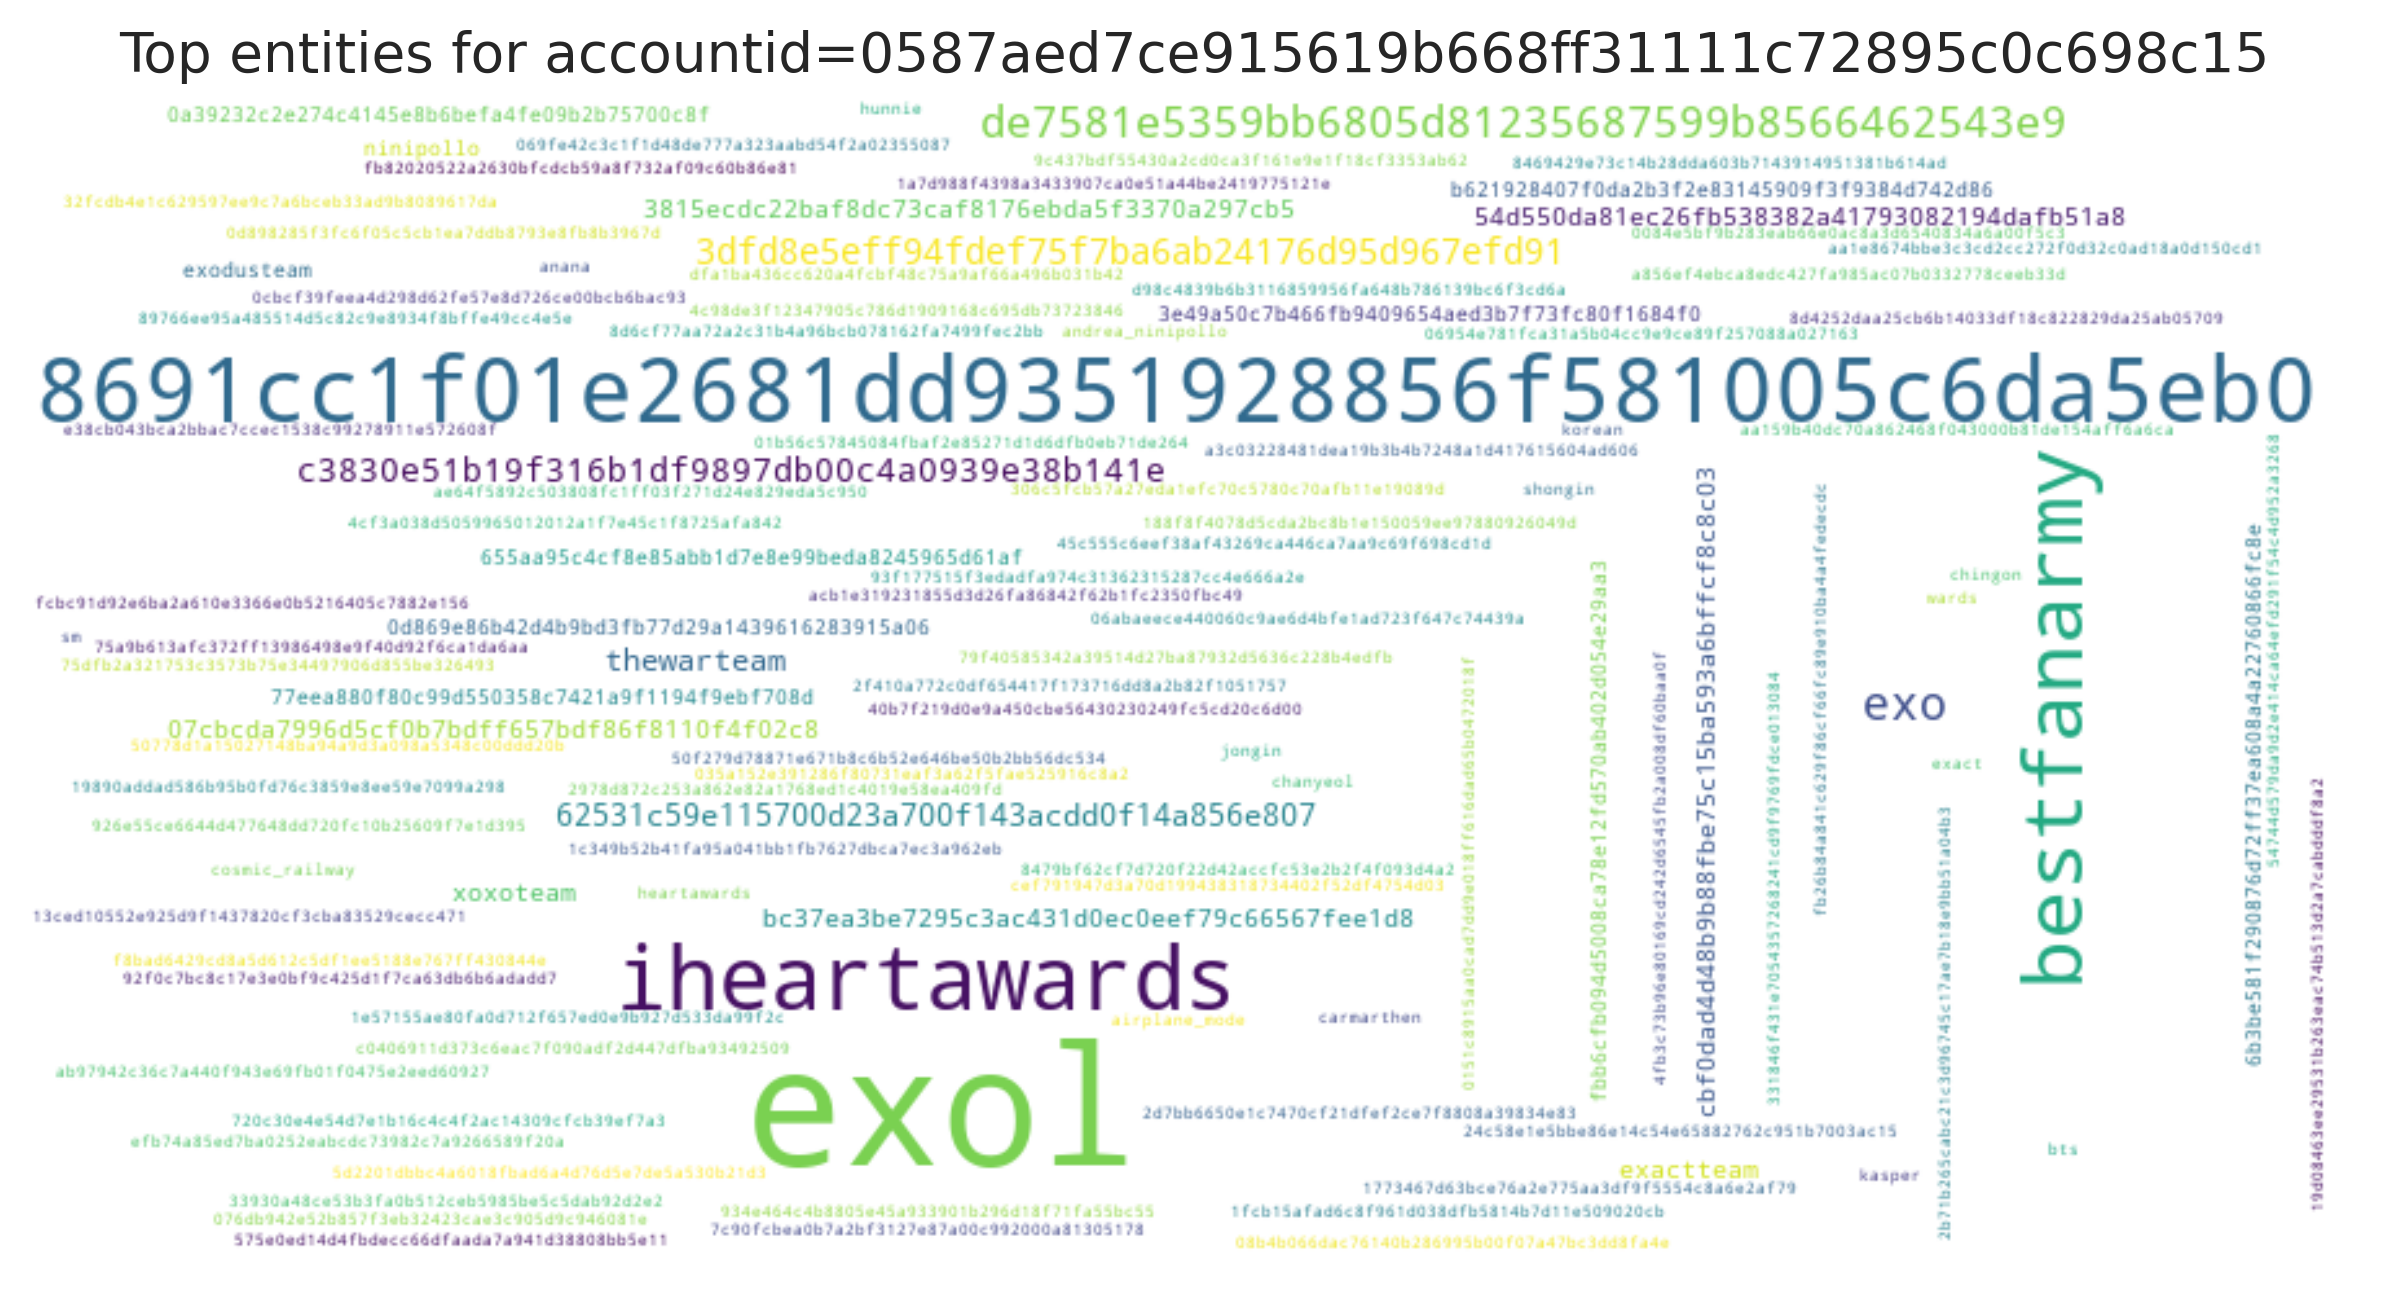

Source data for this figure (header and first rows):
entity, count
exol, 122
8691cc1f01e2681dd9351928856f581005c6da5e…, 116
iheartawards, 109
bestfanarmy, 99
exo, 10
de7581e5359bb6805d81235687599b8566462543…, 9
3dfd8e5eff94fdef75f7ba6ab24176d95d967efd…, 6
c3830e51b19f316b1df9897db00c4a0939e38b14…, 5
62531c59e115700d23a700f143acdd0f14a856e8…, 4
thewarteam, 4
07cbcda7996d5cf0b7bdff657bdf86f8110f4f02…, 3
3815ecdc22baf8dc73caf8176ebda5f3370a297c…, 3
bc37ea3be7295c3ac431d0ec0eef79c66567fee1…, 3
xoxoteam, 3
exactteam, 3
54d550da81ec26fb538382a41793082194dafb51…, 3
cbf0dad4d48b9b88fbe75c15ba593a6bffcf8c8c…, 3
ninipollo, 2
0d869e86b42d4b9bd3fb77d29a1439616283915a…, 2
fbb6cfb094d5008ca78e12fd570ab402d054e29a…, 2
0a39232c2e274c4145e8b6befa4fe09b2b75700c…, 2
6b3be581f290876d72ff37ea608a4a22760866fc…, 2
77eea880f80c99d550358c7421a9f1194f9ebf70…, 2
b621928407f0da2b3f2e83145909f3f9384d742d…, 2
655aa95c4cf8e85abb1d7e8e99beda8245965d61…, 2
3e49a50c7b466fb9409654aed3b7f73fc80f1684…, 2
exodusteam, 2
0cbcf39feea4d298d62fe57e8d726ce00bcb6bac…, 1
331846f431e7054357268241cd9f9769fdce0130…, 1
8469429e73c14b28dda603b7143914951381b614…, 1
ab97942c36c7a440f943e69fb01f0475e2eed609…, 1
54744d579da9d2e414ca64efd291f54c4d952a32…, 1
1fcb15afad6c8f961d038dfb5814b7d11e509020…, 1
79f40585342a39514d27ba87932d5636c228b4ed…, 1
2b71b265cabc21c3d96745c17ae7b18e9bb51a04…, 1
8d6cf77aa72a2c31b4a96bcb078162fa7499fec2…, 1
32fcdb4e1c629597ee9c7a6bceb33ad9b8089617…, 1
4fb3c73b96e80169cd242d6545fb2a008df60baa…, 1
306c5fcb57a27eda1efc70c5780c70afb11e1908…, 1
45c555c6eef38af43269ca446ca7aa9c69f698cd…, 1
f8bad6429cd8a5d612c5df1ee5188e767ff43084…, 1
188f8f4078d5cda2bc8b1e150059ee9788092604…, 1
8479bf62cf7d720f22d42accfc53e2b2f4f093d4…, 1
4c98de3f12347905c786d1909168c695db737238…, 1
fb82020522a2630bfcdcb59a8f732af09c60b86e…, 1
50f279d78871e671b8c6b52e646be50b2bb56dc5…, 1
1773467d63bce76a2e775aa3df9f5554c8a6e2af…, 1
75a9b613afc372ff13986498e9f40d92f6ca1da6…, 1
720c30e4e54d7e1b16c4c4f2ac14309cfcb39ef7…, 1
1c349b52b41fa95a041bb1fb7627dbca7ec3a962…, 1
9c437bdf55430a2cd0ca3f161e9e1f18cf3353ab…, 1
aa159b40dc70a862468f043000b81de154aff6a6…, 1
4cf3a038d5059965012012a1f7e45c1f8725afa8…, 1
035a152e391286f80731eaf3a62f5fae525916c8…, 1
0151c8915aa0cad7dd9e018ff616dad65b047201…, 1
575e0ed14d4fbdecc66dfaada7a941d38808bb5e…, 1
ae64f5892c503808fc1ff03f271d24e829eda5c9…, 1
fcbc91d92e6ba2a610e3366e0b5216405c7882e1…, 1
8d4252daa25cb6b14033df18c822829da25ab057…, 1
0d898285f3fc6f05c5cb1ea7ddb8793e8fb8b396…, 1
... 55 more rows
